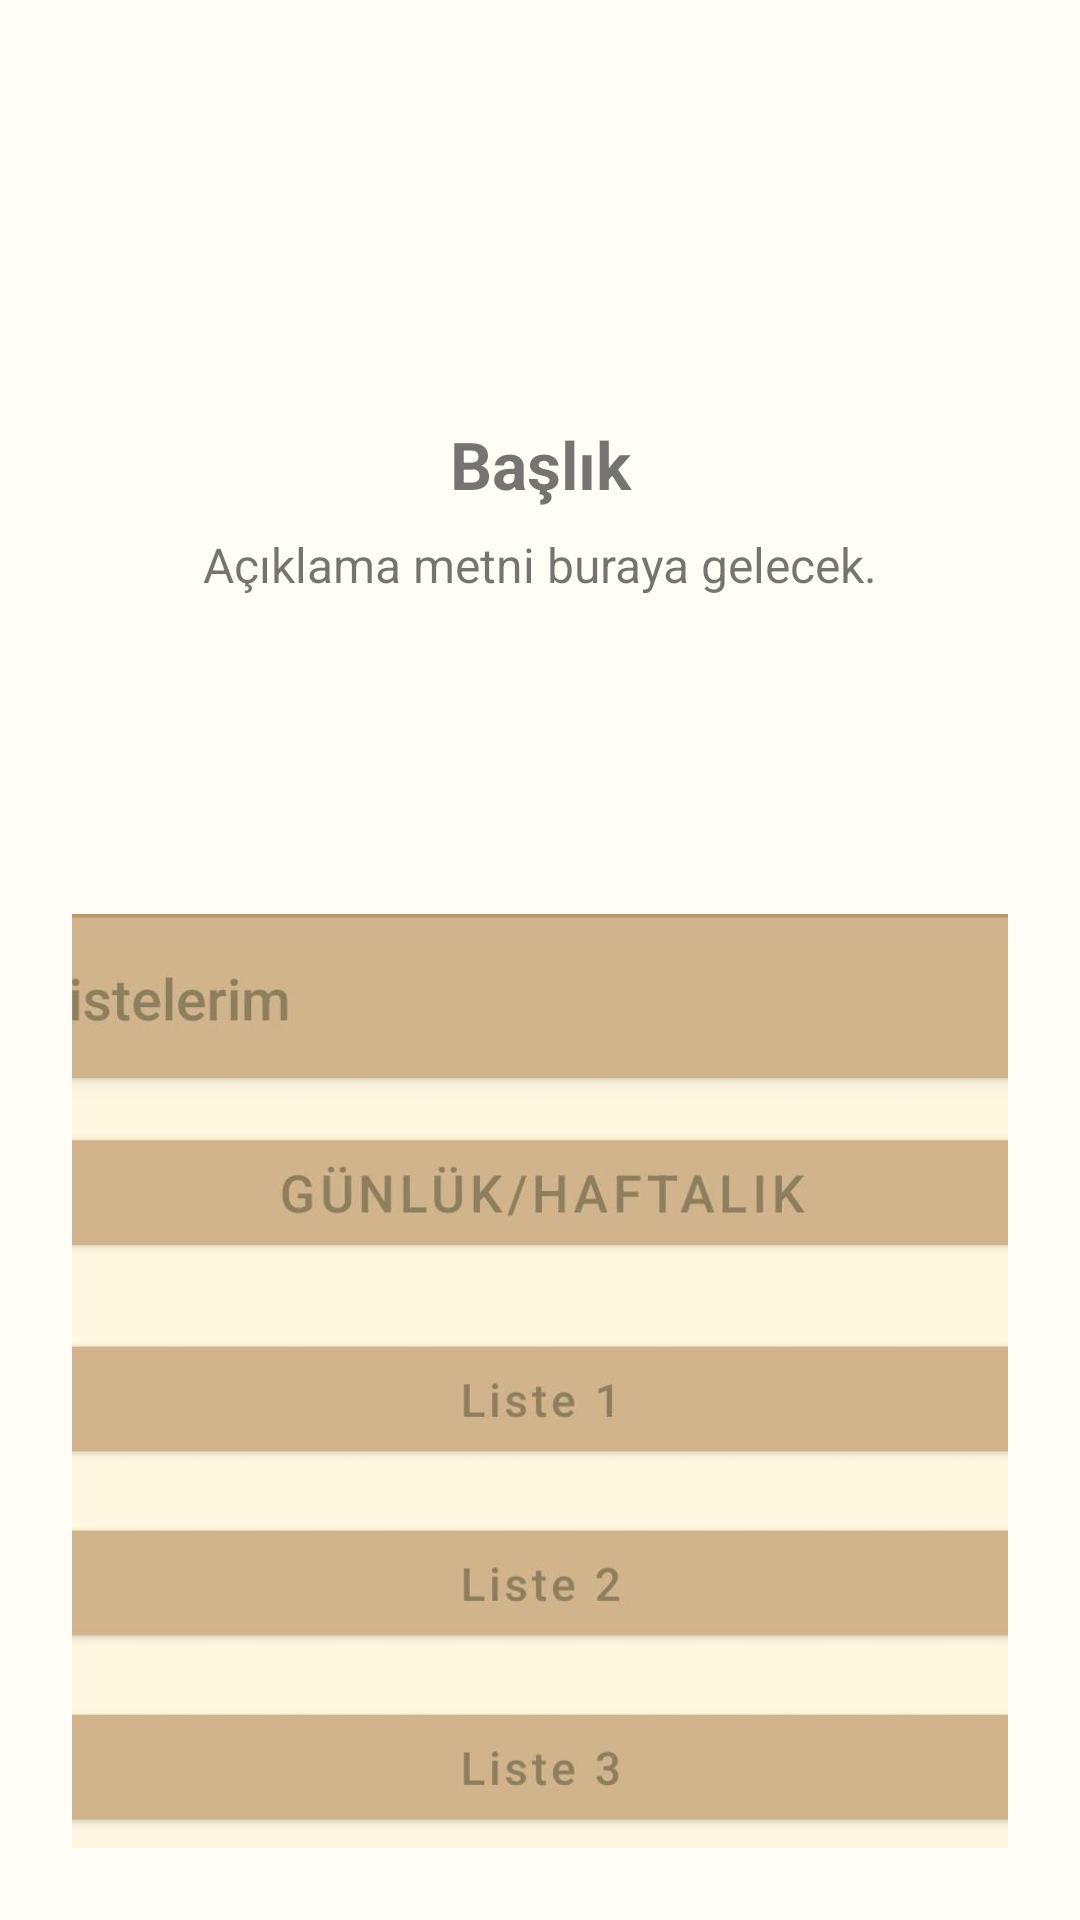

Reconstruct the res/layout file that produces this screen, plus the resources it refers to.
<!-- AndroidManifest.xml: application theme Theme.ToDoList -->
<!-- res/layout/onboarding_page.xml -->
<?xml version="1.0" encoding="utf-8"?>
<androidx.constraintlayout.widget.ConstraintLayout
    xmlns:android="http://schemas.android.com/apk/res/android"
    xmlns:app="http://schemas.android.com/apk/res-auto"
    xmlns:tools="http://schemas.android.com/tools"
    android:layout_width="match_parent"
    android:layout_height="match_parent"
    android:padding="24dp">

    
    <ImageView
        android:id="@+id/pageIcon"
        android:layout_width="100dp"
        android:layout_height="100dp"
        app:layout_constraintTop_toTopOf="parent"
        app:layout_constraintStart_toStartOf="parent"
        app:layout_constraintEnd_toEndOf="parent"
        android:src="@drawable/ic_onboard_task"
        android:contentDescription="@null" />

    
    <TextView
        android:id="@+id/pageTitle"
        android:layout_width="0dp"
        android:layout_height="wrap_content"
        android:text="Başlık"
        android:textSize="22sp"
        android:textStyle="bold"
        android:gravity="center"
        app:layout_constraintTop_toBottomOf="@id/pageIcon"
        app:layout_constraintStart_toStartOf="parent"
        app:layout_constraintEnd_toEndOf="parent"
        android:layout_marginTop="16dp"/>

    
    <TextView
        android:id="@+id/pageDescription"
        android:layout_width="0dp"
        android:layout_height="wrap_content"
        android:text="Açıklama metni buraya gelecek."
        android:textSize="16sp"
        android:gravity="center"
        app:layout_constraintTop_toBottomOf="@id/pageTitle"
        app:layout_constraintStart_toStartOf="parent"
        app:layout_constraintEnd_toEndOf="parent"
        android:layout_marginTop="8dp"/>

    
    <ImageView
        android:id="@+id/pageFeatureImage"
        android:layout_width="366dp"
        android:layout_height="501dp"
        android:layout_marginTop="16dp"
        android:adjustViewBounds="true"
        android:contentDescription="@null"
        android:scaleType="fitCenter"
        android:src="@drawable/onboard_task_feature"
        android:visibility="visible"
        app:layout_constraintEnd_toEndOf="parent"
        app:layout_constraintStart_toStartOf="parent"
        app:layout_constraintTop_toBottomOf="@id/pageDescription" />
</androidx.constraintlayout.widget.ConstraintLayout>
<!-- resources referenced by this layout -->
<resources>
  <color name="creamPrimary">#E6D5C3</color>
  <color name="creamPrimaryVariant">#D7C4B1</color>
  <color name="creamOnPrimary">#3E2723</color>
  <color name="colorAccent">#00BFA5</color>
  <color name="creamBackground">#FFFDF5</color>
  <color name="creamOnBackground">#4E342E</color>
  <color name="task_text_default">#4E342E</color>
  <color name="gray">#9E9E9E</color>
  <color name="light_tab_unselected">#888888</color>
  <color name="light_tab_selected">#1E88E5</color>
  <style name="Widget.App.TimePicker" parent="android:Widget.Material.Light.TimePicker">
          <item name="android:headerBackground">@color/creamPrimary</item>
          <item name="android:numbersTextColor">@color/brown_accent</item>
          <item name="android:numbersSelectorColor">#CC5D4037</item> 
          <item name="android:numbersBackgroundColor">@color/creamPrimaryVariant</item>
          <item name="android:amPmTextColor">@color/brown_accent</item>
      </style>
  <color name="task_text_checked">#A1887F</color>
  <color name="button_text_light">#5D4037</color>
  <style name="Widget.App.Snackbar.Button" parent="Widget.MaterialComponents.Button.TextButton.Snackbar">
          <item name="android:textColor">?attr/controlButtonColor</item>
          <item name="android:textStyle">bold</item>
      </style>
  <color name="white">#FFFFFFFF</color>
  <color name="black">#FF000000</color>
  <color name="brown_accent">#5D4037</color>
</resources>
